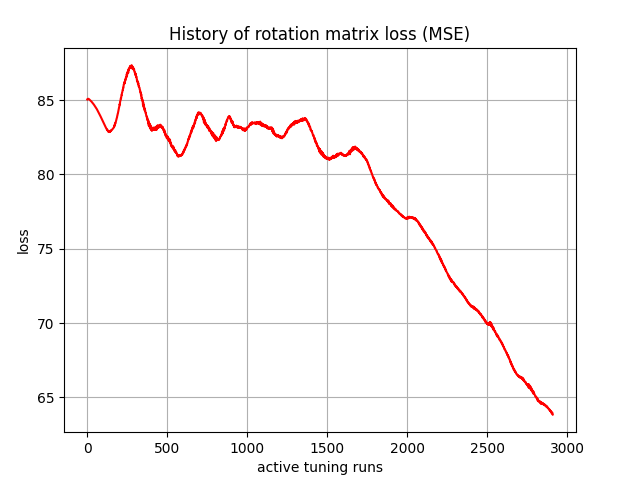

Source data for this figure (header and first rows):
, 0
0, 85.04
1, 85.06
2, 85.06
3, 85.06
4, 85.07
5, 85.08
6, 85.08
7, 85.07
8, 85.07
9, 85.08
10, 85.07
11, 85.06
12, 85.05
13, 85.05
14, 85.03
15, 85.02
16, 85.01
17, 85.01
18, 84.99
19, 84.98
20, 84.97
21, 84.96
22, 84.95
23, 84.94
24, 84.92
25, 84.91
26, 84.9
27, 84.88
28, 84.87
29, 84.86
30, 84.85
31, 84.83
32, 84.82
33, 84.81
34, 84.79
35, 84.78
36, 84.77
37, 84.75
38, 84.74
39, 84.72
40, 84.71
41, 84.7
42, 84.68
43, 84.67
44, 84.65
45, 84.64
46, 84.62
47, 84.61
48, 84.59
49, 84.58
50, 84.56
51, 84.55
52, 84.53
53, 84.51
54, 84.49
55, 84.48
56, 84.46
57, 84.44
58, 84.42
59, 84.4
... 2,850 more rows
